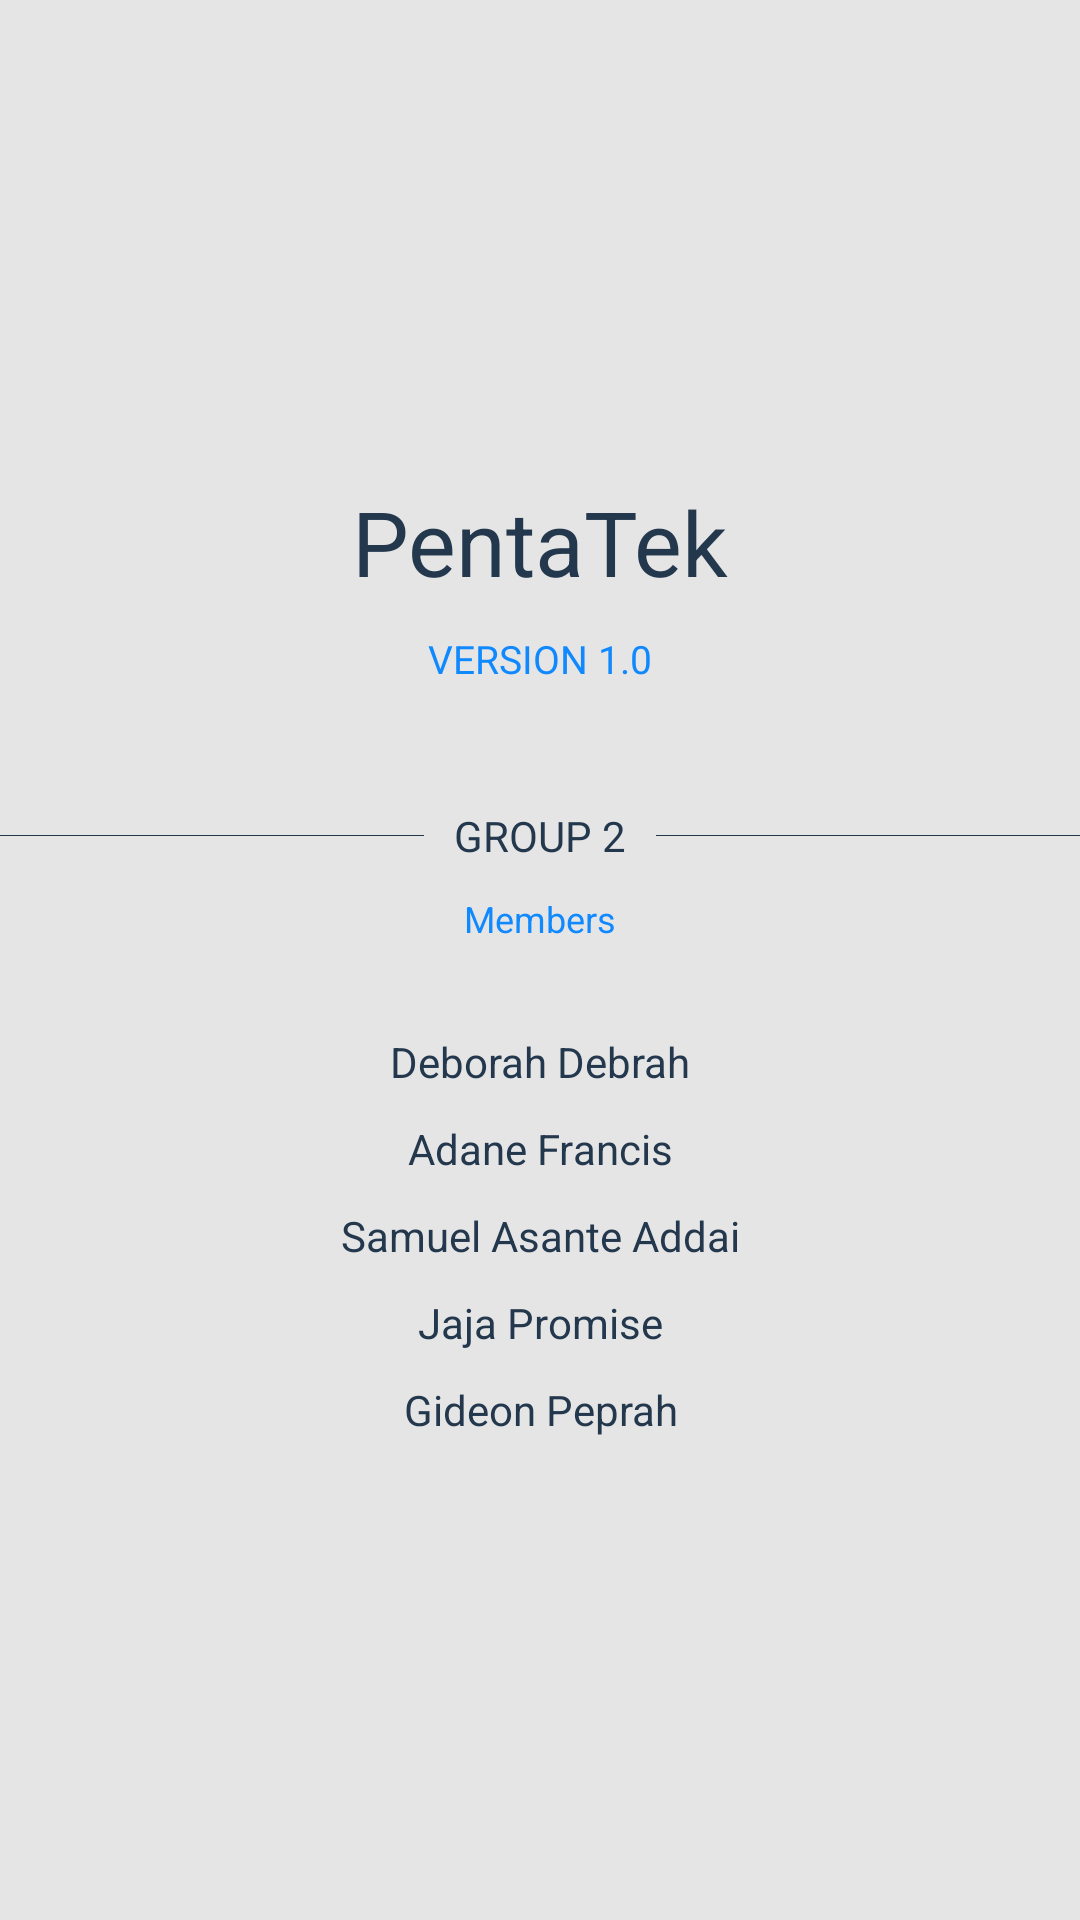

Layout XML and referenced resources for this Android screen:
<!-- AndroidManifest.xml: application theme AppTheme -->
<!-- res/layout/activity_about.xml -->
<?xml version="1.0" encoding="utf-8"?>
<FrameLayout xmlns:android="http://schemas.android.com/apk/res/android"
    xmlns:app="http://schemas.android.com/apk/res-auto"
    xmlns:tools="http://schemas.android.com/tools"
    android:layout_width="match_parent"
    android:layout_height="match_parent"
    tools:context=".About"
    android:background="@color/ash_1">

    <LinearLayout
        android:layout_width="match_parent"
        android:layout_height="wrap_content"
        android:orientation="vertical"
        android:layout_gravity="center_vertical">

        <TextView
            android:layout_width="match_parent"
            android:layout_height="wrap_content"
            android:text="PentaTek"
            android:textSize="30sp"
            android:id="@+id/penta_text"
            android:textColor="@color/colorPrimaryDark"
            android:gravity="center"/>

        <TextView
            android:layout_width="match_parent"
            android:layout_height="wrap_content"
            android:text="VERSION 1.0"
            android:gravity="center"
            android:id="@+id/version_text"
            android:layout_marginTop="10dp"
            android:textColor="@color/colorPrimary"
            android:textSize="13sp"/>

        <View
            android:layout_width="match_parent"
            android:layout_height="0.1dp"
            android:background="@color/colorPrimaryDark"
            android:layout_marginTop="50dp"/>

        <TextView
            android:layout_width="wrap_content"
            android:layout_height="wrap_content"
            android:text="GROUP 2"
            android:textColor="@color/colorPrimaryDark"
            android:background="@color/ash_1"
            android:paddingLeft="10dp"
            android:id="@+id/group_name_text"
            android:paddingRight="10dp"
            android:layout_marginTop="-10dp"
            android:layout_gravity="center"/>

        <TextView
            android:layout_width="match_parent"
            android:layout_height="wrap_content"
            android:text="Members"
            android:textColor="@color/colorPrimary"
            android:gravity="center"
            android:textSize="12sp"
            android:id="@+id/members_text"
            android:layout_marginTop="10dp"/>

        <TextView
            android:layout_width="match_parent"
            android:layout_height="wrap_content"
            android:text="Deborah Debrah"
            android:gravity="center"
            android:textSize="14sp"
            android:id="@+id/name_one_text"
            android:layout_marginTop="30dp"
            android:textColor="@color/colorPrimaryDark"/>

        <TextView
            android:layout_width="match_parent"
            android:layout_height="wrap_content"
            android:text="Adane Francis"
            android:gravity="center"
            android:textSize="14sp"
            android:id="@+id/name_two_text"
            android:layout_marginTop="10dp"
            android:textColor="@color/colorPrimaryDark"/>

        <TextView
            android:layout_width="match_parent"
            android:layout_height="wrap_content"
            android:text="Samuel Asante Addai"
            android:gravity="center"
            android:textSize="14sp"
            android:id="@+id/name_three_text"
            android:layout_marginTop="10dp"
            android:textColor="@color/colorPrimaryDark"/>

        <TextView
            android:layout_width="match_parent"
            android:layout_height="wrap_content"
            android:text="Jaja Promise"
            android:gravity="center"
            android:textSize="14sp"
            android:id="@+id/name_four_text"
            android:layout_marginTop="10dp"
            android:textColor="@color/colorPrimaryDark"/>

        <TextView
            android:layout_width="match_parent"
            android:layout_height="wrap_content"
            android:text="Gideon Peprah"
            android:gravity="center"
            android:textSize="14sp"
            android:id="@+id/name_five_text"
            android:layout_marginTop="10dp"
            android:textColor="@color/colorPrimaryDark"/>


    </LinearLayout>

</FrameLayout>
<!-- resources referenced by this layout -->
<resources>
  <color name="ash_1">#e5e5e5</color>
  <color name="colorPrimary">#1089ff</color>
  <color name="colorPrimaryDark">#23374d</color>
  <style name="AppTheme" parent="Theme.AppCompat.Light.DarkActionBar">
          
          <item name="colorPrimary">@color/colorPrimary</item>
          <item name="colorPrimaryDark">@color/colorPrimaryDark</item>
          <item name="colorAccent">@color/colorAccent</item>
      </style>
  <color name="colorAccent">#1089ff</color>
</resources>
